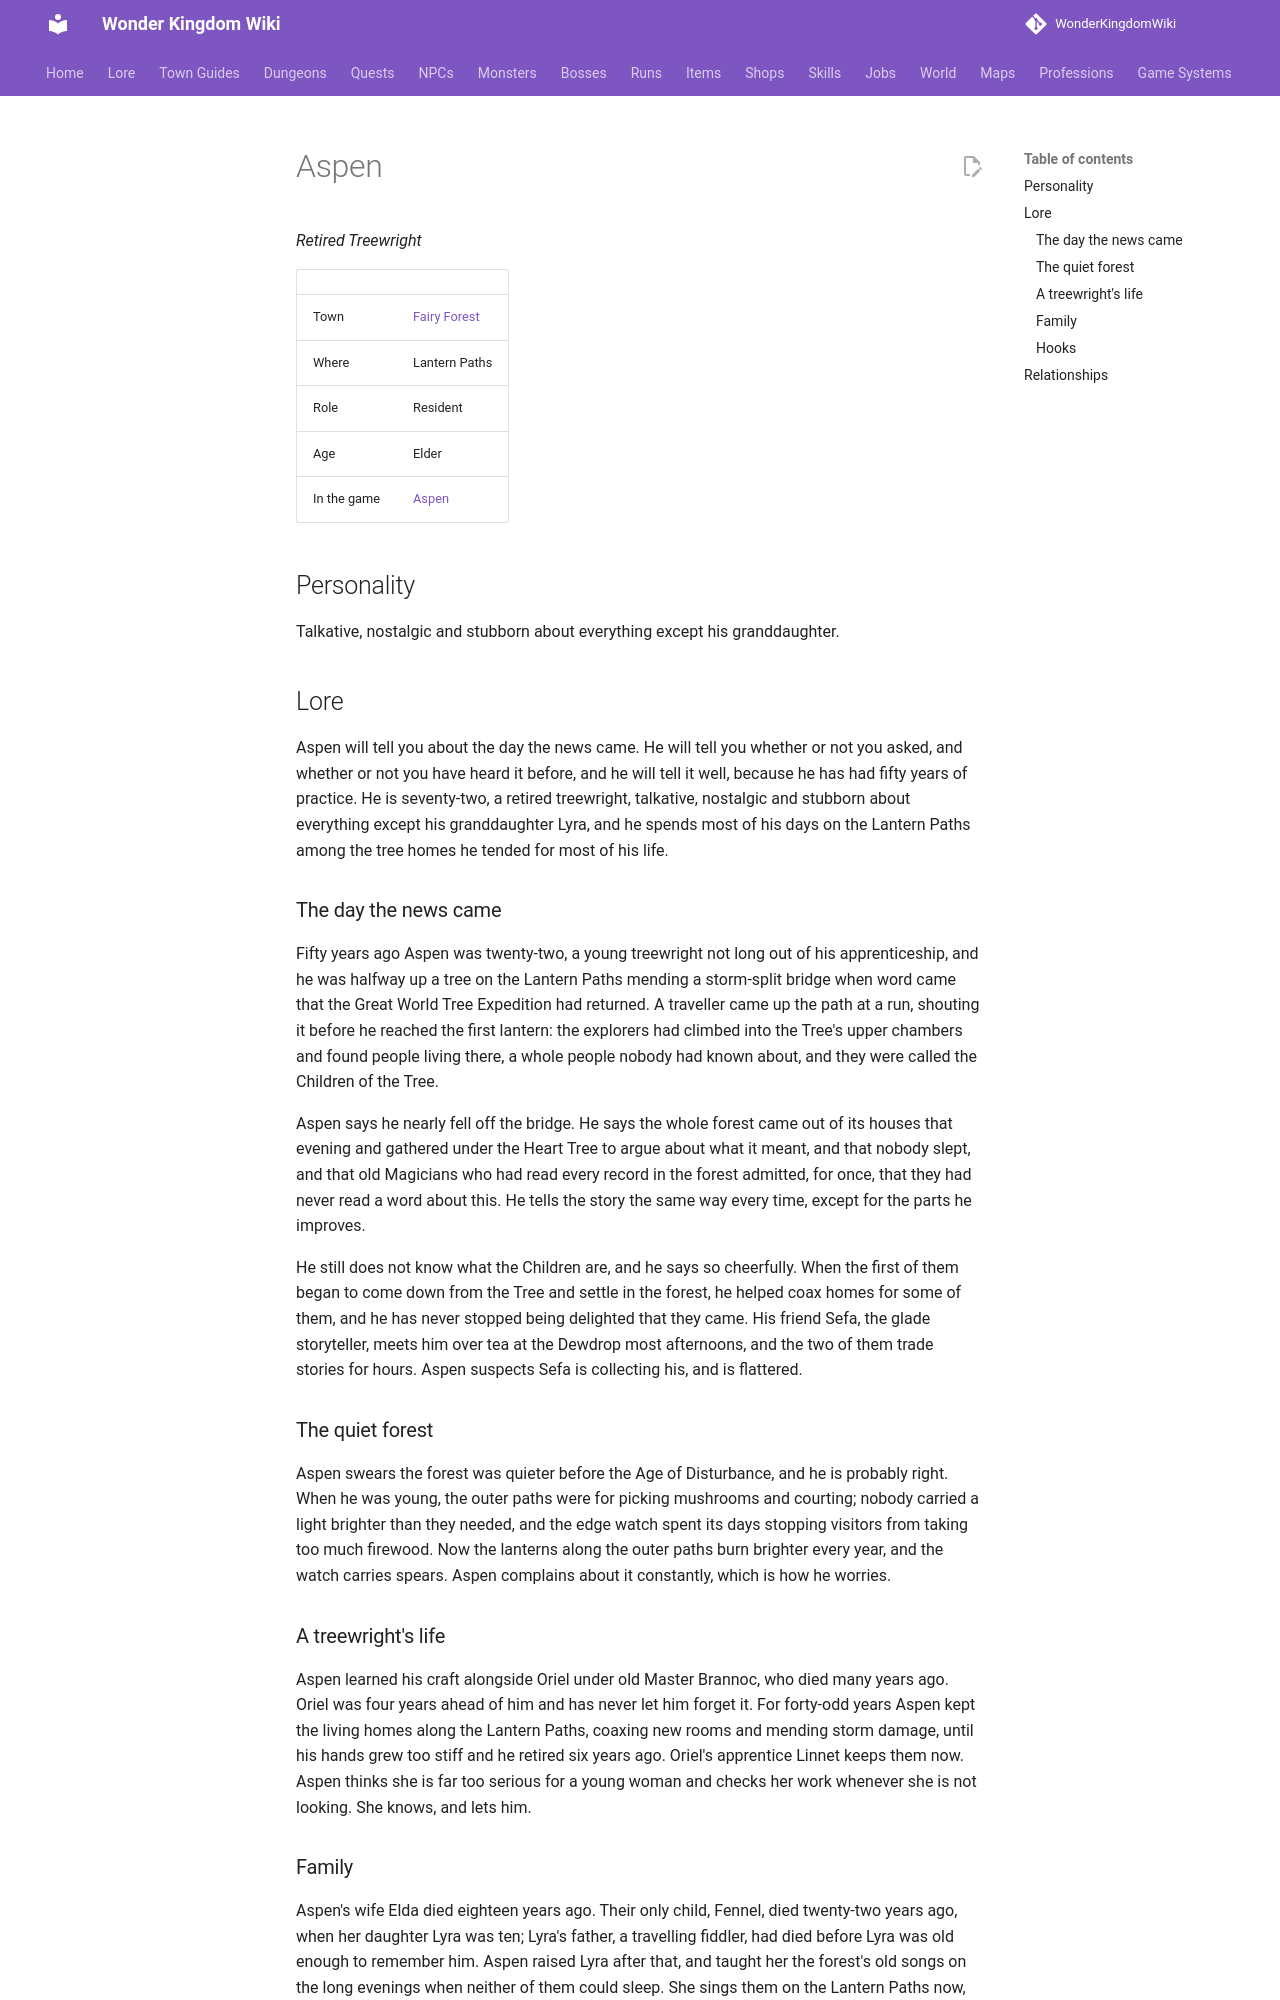

repository: alonohana627/WonderKingdomWiki · page: lore/people/fairy-forest/aspen_elder/index.html · generator: mkdocs

<!-- Generated by tools/people.py from data/people/. Do not edit: changes are overwritten. -->

# Aspen

*Retired Treewright*

|  |  |
|---|---|
| Town | [Fairy Forest](../../towns/fairy-forest.md) |
| Where | Lantern Paths |
| Role | Resident |
| Age | Elder |
| In the game | [Aspen](../../../npcs/aspen_elder.md) |

## Personality

Talkative, nostalgic and stubborn about everything except his granddaughter.

## Lore

Aspen will tell you about the day the news came. He will tell you whether or not you asked, and whether or not you have heard it before, and he will tell it well, because he has had fifty years of practice. He is seventy-two, a retired treewright, talkative, nostalgic and stubborn about everything except his granddaughter Lyra, and he spends most of his days on the Lantern Paths among the tree homes he tended for most of his life.

### The day the news came

Fifty years ago Aspen was twenty-two, a young treewright not long out of his apprenticeship, and he was halfway up a tree on the Lantern Paths mending a storm-split bridge when word came that the Great World Tree Expedition had returned. A traveller came up the path at a run, shouting it before he reached the first lantern: the explorers had climbed into the Tree's upper chambers and found people living there, a whole people nobody had known about, and they were called the Children of the Tree.

Aspen says he nearly fell off the bridge. He says the whole forest came out of its houses that evening and gathered under the Heart Tree to argue about what it meant, and that nobody slept, and that old Magicians who had read every record in the forest admitted, for once, that they had never read a word about this. He tells the story the same way every time, except for the parts he improves.

He still does not know what the Children are, and he says so cheerfully. When the first of them began to come down from the Tree and settle in the forest, he helped coax homes for some of them, and he has never stopped being delighted that they came. His friend Sefa, the glade storyteller, meets him over tea at the Dewdrop most afternoons, and the two of them trade stories for hours. Aspen suspects Sefa is collecting his, and is flattered.

### The quiet forest

Aspen swears the forest was quieter before the Age of Disturbance, and he is probably right. When he was young, the outer paths were for picking mushrooms and courting; nobody carried a light brighter than they needed, and the edge watch spent its days stopping visitors from taking too much firewood. Now the lanterns along the outer paths burn brighter every year, and the watch carries spears. Aspen complains about it constantly, which is how he worries.

### A treewright's life

Aspen learned his craft alongside Oriel under old Master Brannoc, who died many years ago. Oriel was four years ahead of him and has never let him forget it. For forty-odd years Aspen kept the living homes along the Lantern Paths, coaxing new rooms and mending storm damage, until his hands grew too stiff and he retired six years ago. Oriel's apprentice Linnet keeps them now. Aspen thinks she is far too serious for a young woman and checks her work whenever she is not looking. She knows, and lets him.
